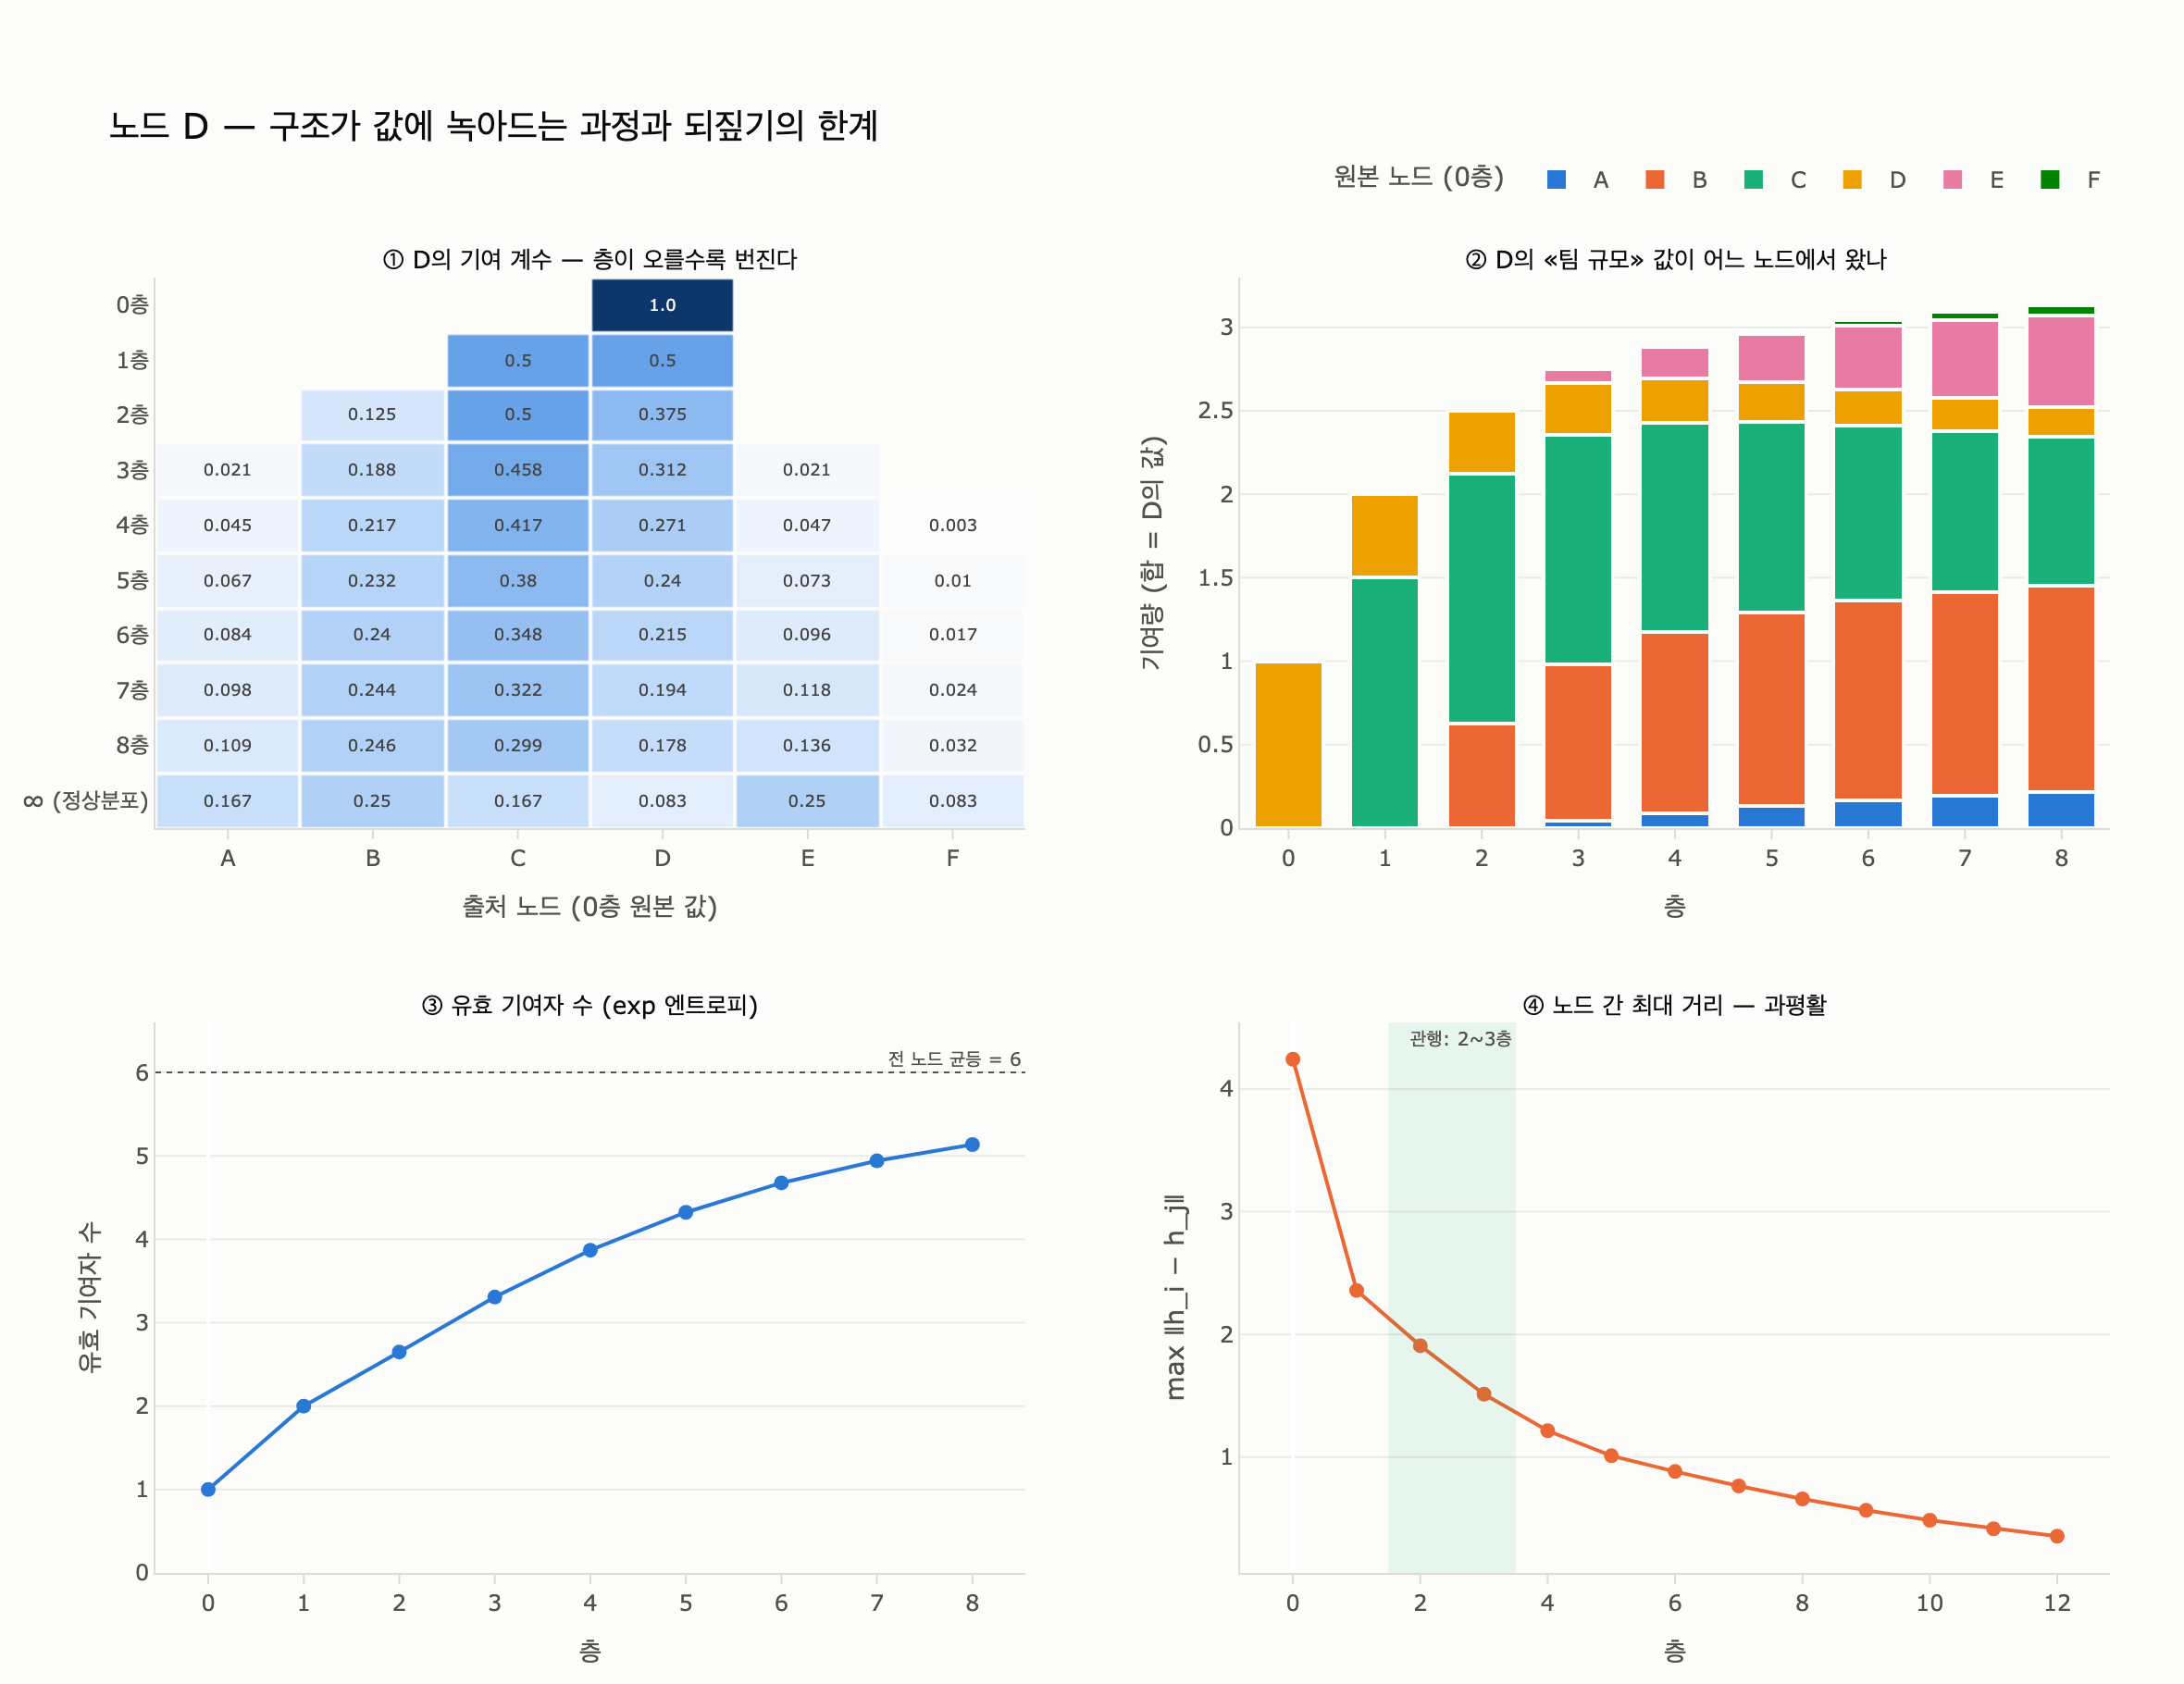

This chart was generated by the following Python code:
# %% [markdown]
# # 노드 D의 값에 구조가 녹아드는 과정 — 기여 계수로 분해하기
#
# `content/ch06/code/ex3_message_passing.py`가 보여 주는 것:
#
# > 0층에서 `[2.0, 1.0]`이던 D의 값에, 1층에서 C의 값이, 2층에서 B의 값까지 흘러든다.
# > **구조가 값에 녹아드는 과정**이다.
#
# 이 노트북은 그 "녹아듦"을 **숫자로 분해**한다.
# 층마다 D의 값이 원본 노드 A~F의 값 중 **누구 것을 얼마나** 담고 있는지 계수로 추적하고,
# 층이 깊어질수록 그 계수 분포가 어떻게 뭉개져서 되짚기가 어려워지는지 본다.

# %%
import os

import numpy as np
import plotly.graph_objects as go
from plotly.subplots import make_subplots


def _show(fig):
    try:
        from IPython import get_ipython
        if get_ipython() is not None:  # VSCode 셀/Jupyter에서만 렌더링
            fig.show()
    except ImportError:
        pass


NODES = ["A", "B", "C", "D", "E", "F"]
EDGES = [("A", "B"), ("B", "C"), ("C", "D"), ("A", "E"), ("E", "F"), ("B", "E")]
# 시작 특징. «장애를 몇 번 겪었나, 팀 규모» 두 칸.
FEAT = {"A": [4.0, 2.0], "B": [1.0, 5.0], "C": [0.0, 3.0],
        "D": [2.0, 1.0], "E": [3.0, 4.0], "F": [0.0, 2.0]}

IDX = {n: i for i, n in enumerate(NODES)}
H0 = np.array([FEAT[n] for n in NODES], dtype=float)

A = np.zeros((6, 6))
for a, b in EDGES:
    A[IDX[a], IDX[b]] = 1.0
    A[IDX[b], IDX[a]] = 1.0

deg = A.sum(axis=1)
print("차수:", {n: int(deg[IDX[n]]) for n in NODES})
print("D의 이웃:", [n for n in NODES if A[IDX["D"], IDX[n]]])

# 출력: 차수: {'A': 2, 'B': 3, 'C': 2, 'D': 1, 'E': 3, 'F': 1}
# 출력: D의 이웃: ['C']

# %% [markdown]
# ## 1. 한 층은 사실 행렬 하나다
#
# 예제의 `layer()`는 자기 벡터와 이웃 **평균**을 반씩 섞는다.
#
# $$h_v^{(l+1)} = \tfrac12 h_v^{(l)} + \tfrac12 \cdot \frac{1}{|N(v)|}\sum_{u \in N(v)} h_u^{(l)}$$
#
# 여기엔 학습 가중치도 비선형 활성화도 없다. 그래서 **완전히 선형**이고, 전파 행렬 하나로 쓸 수 있다.
#
# $$P = \tfrac12 I + \tfrac12 D^{-1}A, \qquad H^{(l)} = P^{\,l} H^{(0)}$$
#
# $P$의 각 행은 합이 1이다 (자기 0.5 + 이웃들 0.5). 즉 **가중 평균**이고,
# $P^l$의 D행이 곧 "l층 D의 값에 각 원본 노드가 기여한 계수"다.

# %%
P = 0.5 * np.eye(6) + 0.5 * (A / deg[:, None])
print("전파 행렬 P (행=대상, 열=출처)")
for n in NODES:
    print(f"  {n}: " + "  ".join(f"{n2}={P[IDX[n], IDX[n2]]:.3f}" for n2 in NODES))
print("행 합:", P.sum(axis=1).round(6))

# 출력: 전파 행렬 P (행=대상, 열=출처)
# 출력:   A: A=0.500  B=0.250  C=0.000  D=0.000  E=0.250  F=0.000
# 출력:   B: A=0.167  B=0.500  C=0.167  D=0.000  E=0.167  F=0.000
# 출력:   C: A=0.000  B=0.250  C=0.500  D=0.250  E=0.000  F=0.000
# 출력:   D: A=0.000  B=0.000  C=0.500  D=0.500  E=0.000  F=0.000
# 출력:   E: A=0.167  B=0.167  C=0.000  D=0.000  E=0.500  F=0.167
# 출력:   F: A=0.000  B=0.000  C=0.000  D=0.000  E=0.500  F=0.500
# 출력: 행 합: [1. 1. 1. 1. 1. 1.]

# %%
# 원 예제의 출력과 일치하는지 확인 (원 예제는 층마다 round(...,3) 을 하므로 미세한 차이만 남는다)
MAX_L = 12
Hs = [H0.copy()]
Ps = [np.eye(6)]
for _ in range(MAX_L):
    Ps.append(P @ Ps[-1])
    Hs.append(P @ Hs[-1])

for l in (0, 1, 2):
    print(f"{l}층:", {n: np.round(Hs[l][IDX[n]], 3).tolist() for n in NODES})

# 출력: 0층: {'A': [4.0, 2.0], 'B': [1.0, 5.0], 'C': [0.0, 3.0], 'D': [2.0, 1.0], 'E': [3.0, 4.0], 'F': [0.0, 2.0]}
# 출력: 1층: {'A': [3.0, 3.25], 'B': [1.667, 4.0], 'C': [0.75, 3.0], 'D': [1.0, 2.0], 'E': [2.333, 3.5], 'F': [1.5, 3.0]}
# 출력: 2층: {'A': [2.5, 3.5], 'B': [1.847, 3.625], 'C': [1.042, 3.0], 'D': [0.875, 2.5], 'E': [2.194, 3.458], 'F': [1.917, 3.25]}
# 출력: → ex3_message_passing.py 의 실행 결과와 그대로 일치한다.

# %% [markdown]
# ## 2. D의 기여 계수를 층별로 추적한다
#
# $P^l$의 D행을 뽑으면 끝이다. 이 행의 $n$번째 값이
# "l층 D의 값 중 원본 노드 $n$의 값이 차지하는 비중"이다.

# %%
D = IDX["D"]
coef = np.array([Ps[l][D] for l in range(MAX_L + 1)])  # (층, 출처노드)

print("층 | " + " | ".join(f"{n:>6}" for n in NODES) + " | 기여노드수")
for l in range(0, 7):
    row = coef[l]
    print(f"{l:2d} | " + " | ".join(f"{v:6.3f}" for v in row) + f" | {int((row > 1e-9).sum())}")

# 출력: 층 |      A |      B |      C |      D |      E |      F | 기여노드수
# 출력:  0 |  0.000 |  0.000 |  0.000 |  1.000 |  0.000 |  0.000 | 1
# 출력:  1 |  0.000 |  0.000 |  0.500 |  0.500 |  0.000 |  0.000 | 2
# 출력:  2 |  0.000 |  0.125 |  0.500 |  0.375 |  0.000 |  0.000 | 3
# 출력:  3 |  0.021 |  0.188 |  0.458 |  0.312 |  0.021 |  0.000 | 5
# 출력:  4 |  0.045 |  0.217 |  0.417 |  0.271 |  0.047 |  0.003 | 6
# 출력:  5 |  0.067 |  0.232 |  0.380 |  0.240 |  0.073 |  0.010 | 6
# 출력:  6 |  0.084 |  0.240 |  0.348 |  0.215 |  0.096 |  0.017 | 6

# %% [markdown]
# 카드의 문장이 그대로 숫자로 나온다.
#
# | 층 | D의 값 | 분해 |
# |---|---|---|
# | 0 | `[2.0, 1.0]` | D 자신 100% |
# | 1 | `[1.0, 2.0]` | **C가 들어왔다** — D 0.5 + C 0.5 |
# | 2 | `[0.875, 2.5]` | **B까지 들어왔다** — D 0.375 + C 0.5 + B 0.125 |
# | 3 | `[0.958, 2.750]` | A, E까지 — 5개 노드 |
# | 4 | — | F까지 전부 — 6개 노드 |
#
# D→C는 1홉, D→C→B는 2홉이다. **홉 수 = 처음 등장하는 층**이다.

# %%
# 2층 D 값을 기여 계수로 직접 검산한다.
h2 = sum(coef[2][IDX[n]] * np.array(FEAT[n]) for n in NODES)
print("2층 D 재구성:", np.round(h2, 3), " / 실제:", np.round(Hs[2][D], 3))
print("  = 0.125·B[1,5] + 0.500·C[0,3] + 0.375·D[2,1]")
for l in range(0, 5):
    terms = " + ".join(f"{coef[l][IDX[n]]:.3f}·{n}" for n in NODES if coef[l][IDX[n]] > 1e-9)
    print(f"  {l}층 D = {np.round(Hs[l][D], 3)}  ←  {terms}")

# 출력: 2층 D 재구성: [0.875 2.5  ]  / 실제: [0.875 2.5  ]
# 출력:   = 0.125·B[1,5] + 0.500·C[0,3] + 0.375·D[2,1]
# 출력:   0층 D = [2. 1.]  ←  1.000·D
# 출력:   1층 D = [1. 2.]  ←  0.500·C + 0.500·D
# 출력:   2층 D = [0.875 2.5  ]  ←  0.125·B + 0.500·C + 0.375·D
# 출력:   3층 D = [0.958 2.75 ]  ←  0.021·A + 0.188·B + 0.458·C + 0.312·D + 0.021·E
# 출력:   4층 D = [1.08  2.891]  ←  0.045·A + 0.217·B + 0.417·C + 0.271·D + 0.047·E + 0.003·F

# %% [markdown]
# ## 3. 왜 2층을 넘으면 되짚기가 어려워지나
#
# 이유가 셋 있다. 셋 다 숫자로 보인다.
#
# ### (a) 기여자가 늘고, 계수가 평평해진다
#
# 계수는 합이 1인 확률 분포다. **유효 기여자 수**를 엔트로피의 지수로 재면
#
# $$\text{eff}(l) = \exp\!\Big(-\sum_n c^{(l)}_n \log c^{(l)}_n\Big)$$
#
# 1이면 "한 노드가 다 설명한다", 6이면 "여섯 노드가 똑같이 기여한다 = 아무도 설명 못 한다".

# %%
def eff_contrib(c):
    p = c[c > 1e-12]
    return float(np.exp(-(p * np.log(p)).sum()))


print("층 | 유효기여자수 | 자기(D)비중 | 최대기여자")
for l in range(0, 9):
    c = coef[l]
    top = NODES[int(np.argmax(c))]
    print(f"{l:2d} | {eff_contrib(c):11.2f} | {c[D]:10.3f} | {top}({c.max():.3f})")

# 출력: 층 | 유효기여자수 | 자기(D)비중 | 최대기여자
# 출력:  0 |        1.00 |      1.000 | D(1.000)
# 출력:  1 |        2.00 |      0.500 | C(0.500)
# 출력:  2 |        2.65 |      0.375 | C(0.500)
# 출력:  3 |        3.31 |      0.312 | C(0.458)
# 출력:  4 |        3.87 |      0.271 | C(0.417)
# 출력:  5 |        4.32 |      0.240 | C(0.380)
# 출력:  6 |        4.68 |      0.215 | C(0.348)
# 출력:  7 |        4.94 |      0.194 | C(0.322)
# 출력:  8 |        5.14 |      0.178 | C(0.299)
# 출력: → 1층 "C가 절반" 은 설명이 된다. 8층 "여섯 노드가 대충 골고루" 는 설명이 아니다.

# %% [markdown]
# ### (b) 값에서 기여를 역산할 수 없다
#
# 층을 통과한 뒤 우리 손에 남는 건 계수가 아니라 **값 두 칸**이다.
# 미지수는 노드 6개 × 2차원 = 12개인데 관측은 2개. 애초에 부정방정식이다.
#
# 계수를 알고 있어도 마찬가지다. 2층 D는 $0.125B + 0.5C + 0.375D$이므로
# $B \mathrel{+}= \delta$, $C \mathrel{-}= 0.25\delta$ 로 맞바꾸면 **D의 값은 한 톨도 안 변한다.**
# "장애 4번 더 겪은 B"와 "장애 1번 덜 겪은 C"가 D 입장에서 구분이 안 된다는 뜻이다.

# %%
delta = np.array([4.0, 4.0])
ALT = {n: list(v) for n, v in FEAT.items()}
ALT["B"] = (np.array(FEAT["B"]) + delta).tolist()
ALT["C"] = (np.array(FEAT["C"]) - 0.25 * delta).tolist()
H0b = np.array([ALT[n] for n in NODES])
H2b = Ps[2] @ H0b

print("원본  B/C:", FEAT["B"], FEAT["C"], "→ 2층 D:", np.round(Hs[2][D], 3).tolist())
print("변형  B/C:", ALT["B"], ALT["C"], "→ 2층 D:", np.round(H2b[D], 3).tolist())
print("D의 값 차이:", np.round(H2b[D] - Hs[2][D], 12).tolist())
changed = [n for n in NODES if abs(H2b[IDX[n]] - Hs[2][IDX[n]]).max() > 1e-9]
print("2층에서 값이 달라진 노드:", changed, "/ D는 그대로:", "D" not in changed)

# 출력: 원본  B/C: [1.0, 5.0] [0.0, 3.0] → 2층 D: [0.875, 2.5]
# 출력: 변형  B/C: [5.0, 9.0] [-1.0, 2.0] → 2층 D: [0.875, 2.5]
# 출력: D의 값 차이: [0.0, 0.0]
# 출력: 2층에서 값이 달라진 노드: ['A', 'B', 'C', 'E', 'F'] / D는 그대로: True
# 출력: → 세상은 완전히 달라졌는데 D의 벡터는 한 톨도 안 움직였다.
# 출력:   D의 값만 보고서는 두 세계를 구별할 방법이 없다. 이것이 «되짚기 어렵다»의 실체다.

# %% [markdown]
# ### (c) 과평활 — 층이 깊어지면 모든 노드가 같아진다
#
# $P$는 확률 행렬이라 $l \to \infty$ 에서 모든 행이 같은 정상 분포로 수렴한다.
# 이 대칭 그래프에서는 차수 비례다.
#
# $$\pi_n = \frac{\deg(n)}{\sum_m \deg(m)}$$
#
# 즉 **어느 노드에서 출발했든 기여 계수가 같아진다** → 모든 노드 벡터가 같은 값이 된다.
# 그때 D의 값은 D에 대해 아무것도 말해 주지 않는다.

# %%
pi = deg / deg.sum()
P50 = np.linalg.matrix_power(P, 50)
print("정상 분포 π:", {n: round(float(pi[IDX[n]]), 4) for n in NODES})
print("50층 D행 :", {n: round(float(P50[D][IDX[n]]), 4) for n in NODES})

print("\n층 | 노드간 최대거리 | D의 계수와 π의 거리")
for l in range(0, MAX_L + 1, 2):
    spread = max(np.linalg.norm(Hs[l][i] - Hs[l][j]) for i in range(6) for j in range(i + 1, 6))
    print(f"{l:2d} | {spread:15.3f} | {np.abs(coef[l] - pi).sum():18.3f}")

# 출력: 정상 분포 π: {'A': 0.1667, 'B': 0.25, 'C': 0.1667, 'D': 0.0833, 'E': 0.25, 'F': 0.0833}
# 출력: 50층 D행 : {'A': 0.1666, 'B': 0.25, 'C': 0.1668, 'D': 0.0835, 'E': 0.2499, 'F': 0.0833}
# 출력:
# 출력: 층 | 노드간 최대거리 | D의 계수와 π의 거리
# 출력:  0 |           4.243 |              1.833
# 출력:  2 |           1.908 |              1.250
# 출력:  4 |           1.215 |              0.875
# 출력:  6 |           0.883 |              0.626
# 출력:  8 |           0.659 |              0.453
# 출력: 10 |           0.486 |              0.328
# 출력: 12 |           0.356 |              0.239
# 출력: → 2~3층은 «C가 절반» 처럼 아직 읽히는 구간이다. 그 위는 빠르게 뭉개진다.

# %% [markdown]
# ## 4. 시각화
#
# - **좌상**: 층별 D의 기여 계수 행렬 ($P^l$의 D행). 0층 one-hot → 대각선처럼 번져 나간다.
# - **우상**: D의 «팀 규모» 값을 원본 노드별 기여량으로 쌓았다. 막대 전체 높이가 그 층의 D 값.
# - **좌하**: 유효 기여자 수. 1 → 6 으로 올라가면 설명력이 사라진다.
# - **우하**: 노드 벡터 사이의 최대 거리. 0으로 수렴하는 게 과평활이다.

# %%
SURFACE = "#fcfcfb"
INK, INK2 = "#0b0b0b", "#52514e"
SERIES = {"A": "#2a78d6", "B": "#eb6834", "C": "#1baf7a",
          "D": "#eda100", "E": "#e87ba4", "F": "#008300"}
BLUE_SEQ = [[0.0, "#fcfcfb"], [0.15, "#cde2fb"], [0.4, "#86b6ef"],
            [0.7, "#2a78d6"], [1.0, "#0d366b"]]

L_SHOW = 8
layers = list(range(L_SHOW + 1))
z = np.vstack([coef[:L_SHOW + 1], pi[None, :]])
ylabels = [f"{l}층" for l in layers] + ["∞ (정상분포)"]

fig = make_subplots(
    rows=2, cols=2,
    subplot_titles=("① D의 기여 계수 — 층이 오를수록 번진다",
                    "② D의 «팀 규모» 값이 어느 노드에서 왔나",
                    "③ 유효 기여자 수 (exp 엔트로피)",
                    "④ 노드 간 최대 거리 — 과평활"),
    horizontal_spacing=0.11, vertical_spacing=0.15,
)

fig.add_trace(go.Heatmap(
    z=z, x=NODES, y=ylabels, colorscale=BLUE_SEQ, zmin=0, zmax=1,
    text=np.where(z > 1e-9, np.round(z, 3).astype(str), ""),
    texttemplate="%{text}", textfont=dict(size=9),
    xgap=2, ygap=2, showscale=False,
    hovertemplate="%{y} · 출처 %{x}<br>기여 계수 %{z:.4f}<extra></extra>",
), row=1, col=1)

DIM = 1  # 1번 칸 = «팀 규모». 모든 노드가 0 이 아니라 기여가 전부 보인다.
for n in NODES:
    fig.add_trace(go.Bar(
        x=layers, y=[coef[l][IDX[n]] * FEAT[n][DIM] for l in layers],
        name=n, legendgroup=n, marker=dict(color=SERIES[n], line=dict(color=SURFACE, width=2)),
        hovertemplate=f"%{{x}}층 · {n}(원본 {FEAT[n][DIM]})의 기여<br>%{{y:.3f}}<extra></extra>",
    ), row=1, col=2)

fig.add_trace(go.Scatter(
    x=layers, y=[eff_contrib(coef[l]) for l in layers], mode="lines+markers",
    line=dict(color="#2a78d6", width=2), marker=dict(size=8), showlegend=False,
    hovertemplate="%{x}층 · 유효 기여자 %{y:.2f}개<extra></extra>",
), row=2, col=1)
fig.add_hline(y=6, line=dict(color=INK2, width=1, dash="dot"), row=2, col=1,
              annotation_text="전 노드 균등 = 6", annotation_font=dict(size=10, color=INK2))

spread = [max(np.linalg.norm(Hs[l][i] - Hs[l][j]) for i in range(6) for j in range(i + 1, 6))
          for l in range(MAX_L + 1)]
fig.add_trace(go.Scatter(
    x=list(range(MAX_L + 1)), y=spread, mode="lines+markers",
    line=dict(color="#eb6834", width=2), marker=dict(size=8), showlegend=False,
    hovertemplate="%{x}층 · 최대거리 %{y:.3f}<extra></extra>",
), row=2, col=2)

fig.add_vrect(x0=1.5, x1=3.5, fillcolor="#1baf7a", opacity=0.09, line_width=0, row=2, col=2,
              annotation_text="관행: 2~3층", annotation_font=dict(size=10, color=INK2))

fig.update_layout(
    title=dict(text="노드 D — 구조가 값에 녹아드는 과정과 되짚기의 한계",
               font=dict(size=19, color=INK)),
    barmode="stack", bargap=0.28, height=910, width=1180,
    paper_bgcolor=SURFACE, plot_bgcolor=SURFACE,
    font=dict(color=INK2, size=12),
    legend=dict(title="원본 노드 (0층)", orientation="h", yanchor="bottom", y=1.055,
                xanchor="right", x=1.0, bgcolor="rgba(0,0,0,0)"),
    margin=dict(t=150, b=60, l=70, r=40),
)
fig.update_xaxes(showgrid=False, linecolor="#dcdbd6", ticks="outside", tickcolor="#dcdbd6")
fig.update_yaxes(showgrid=True, gridcolor="#eceae5", zeroline=False, linecolor="#dcdbd6")
fig.update_yaxes(autorange="reversed", showgrid=False, row=1, col=1)
fig.update_xaxes(title_text="출처 노드 (0층 원본 값)", row=1, col=1)
fig.update_xaxes(title_text="층", dtick=1, row=1, col=2)
fig.update_yaxes(title_text="기여량 (합 = D의 값)", row=1, col=2)
fig.update_xaxes(title_text="층", dtick=1, row=2, col=1)
fig.update_yaxes(title_text="유효 기여자 수", range=[0, 6.6], row=2, col=1)
fig.update_xaxes(title_text="층", dtick=2, row=2, col=2)
fig.update_yaxes(title_text="max ‖h_i − h_j‖", row=2, col=2)
for a in fig.layout.annotations[:4]:
    a.font = dict(size=13, color=INK)

_here = os.path.dirname(os.path.abspath(__file__)) if "__file__" in globals() else os.getcwd()
_png = os.path.join(_here, "expy.png")
fig.write_image(_png, scale=2)
_show(fig)
print("저장 완료:", os.path.basename(_png))

# 출력: 저장 완료: expy.png

# %% [markdown]
# ## 정리
#
# | 관점 | 얻는 것 | 잃는 것 |
# |---|---|---|
# | 1층 | D가 C를 안다 (계수 0.5) | 거의 없음 |
# | 2층 | D가 B까지 안다 (계수 0.125) — 링크 예측이 되는 지점 | 기여자 3개, 아직 읽힌다 |
# | 4층+ | 그래프 전체를 안다 | 유효 기여자 4~6개, 계수가 π로 수렴 |
# | ∞ | 아무것도 모른다 | 모든 노드가 같은 벡터 (과평활) |
#
# **2~3층에서 멈추는 관행의 이유가 여기 있다.**
# 구조를 값에 녹이는 이득(이웃이 비슷하면 벡터도 비슷해진다)은 2층이면 대체로 얻고,
# 되짚기를 잃는 손실은 그 위에서 급격히 커진다.
